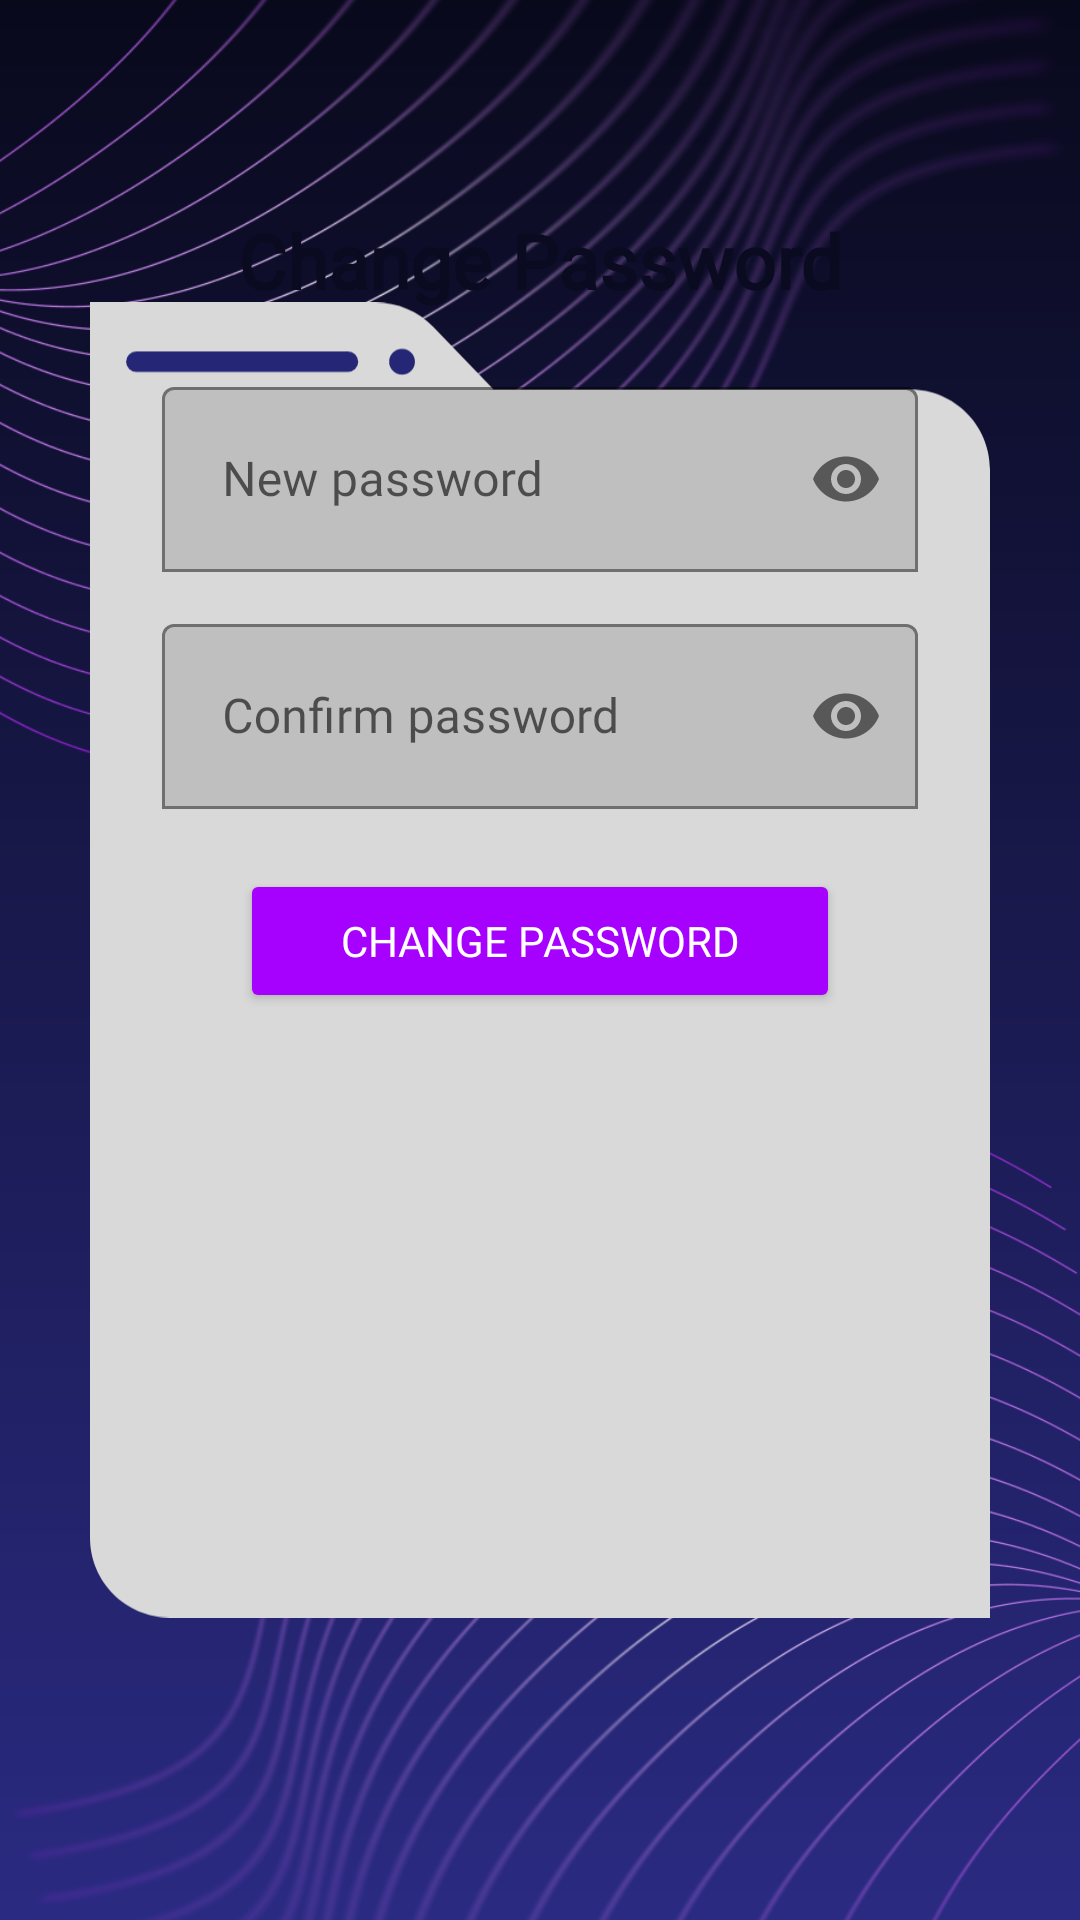

Android layout source for this screen:
<!-- AndroidManifest.xml: application theme Theme.MaterialComponents.DayNight.NoActionBar -->
<!-- res/layout/activity_change_password.xml -->
<?xml version="1.0" encoding="utf-8"?>
<androidx.constraintlayout.widget.ConstraintLayout
    xmlns:android="http://schemas.android.com/apk/res/android"
    xmlns:app="http://schemas.android.com/apk/res-auto"
    android:layout_width="match_parent"
    android:layout_height="match_parent">

    <ImageView
        android:id="@+id/gradientBg"
        android:layout_width="0dp"
        android:layout_height="0dp"
        android:scaleType="fitXY"
        android:src="@drawable/gradient_bg"
        app:layout_constraintTop_toTopOf="parent"
        app:layout_constraintBottom_toBottomOf="parent"
        app:layout_constraintStart_toStartOf="parent"
        app:layout_constraintEnd_toEndOf="parent"/>

    <ImageView
        android:id="@+id/linesTopLeft"
        android:layout_width="wrap_content"
        android:layout_height="wrap_content"
        android:scaleX="1.55"
        android:scaleY="1.2"
        android:layout_marginStart="-100dp"
        android:layout_marginTop="-250dp"
        android:src="@drawable/lines2_2"
        app:layout_constraintStart_toStartOf="parent"
        app:layout_constraintTop_toTopOf="parent"/>

    <ImageView
        android:id="@+id/linesTopRight"
        android:layout_width="wrap_content"
        android:layout_height="wrap_content"
        android:scaleX="1.55"
        android:scaleY="1.2"
        android:layout_marginStart="100dp"
        android:layout_marginTop="250dp"
        android:src="@drawable/lines2_1"
        app:layout_constraintStart_toStartOf="parent"
        app:layout_constraintTop_toTopOf="parent"/>

    <ImageView
        android:id="@+id/contentBackground"
        android:layout_width="0dp"
        android:layout_height="0dp"
        android:layout_margin="30dp"
        android:src="@drawable/back_window"
        app:layout_constraintDimensionRatio="3:5"
        app:layout_constraintTop_toTopOf="parent"
        app:layout_constraintBottom_toBottomOf="parent"
        app:layout_constraintStart_toStartOf="parent"
        app:layout_constraintEnd_toEndOf="parent"/>

    <TextView
        android:id="@+id/titleText"
        android:layout_width="wrap_content"
        android:layout_height="wrap_content"
        android:text="Change Password"
        android:textSize="25sp"
        android:textStyle="bold"
        android:textColor="@color/dark_blue"
        android:fontFamily="@font/zen_dots"
        app:layout_constraintTop_toTopOf="@id/contentBackground"
        app:layout_constraintStart_toStartOf="@id/contentBackground"
        app:layout_constraintEnd_toEndOf="@id/contentBackground"
        app:layout_constraintVertical_bias="0.2"/>

    
    <com.google.android.material.textfield.TextInputLayout
        android:id="@+id/newPasswordLayout"
        android:layout_width="0dp"
        android:layout_height="wrap_content"
        android:layout_marginStart="24dp"
        android:layout_marginEnd="24dp"
        android:layout_marginTop="20dp"
        android:hint="New password"
        app:passwordToggleEnabled="true"
        app:boxBackgroundMode="outline"
        app:layout_constraintTop_toBottomOf="@id/titleText"
        app:layout_constraintStart_toStartOf="@id/contentBackground"
        app:layout_constraintEnd_toEndOf="@id/contentBackground">

        <com.google.android.material.textfield.TextInputEditText
            android:id="@+id/newPasswordInput"
            android:layout_width="match_parent"
            android:layout_height="wrap_content"
            android:inputType="textPassword"
            android:fontFamily="@font/zen_dots"
            android:padding="20dp"/>
    </com.google.android.material.textfield.TextInputLayout>

    
    <com.google.android.material.textfield.TextInputLayout
        android:id="@+id/confirmPasswordLayout"
        android:layout_width="0dp"
        android:layout_height="wrap_content"
        android:layout_marginStart="24dp"
        android:layout_marginEnd="24dp"
        android:layout_marginTop="12dp"
        android:hint="Confirm password"
        app:passwordToggleEnabled="true"
        app:boxBackgroundMode="outline"
        app:layout_constraintTop_toBottomOf="@id/newPasswordLayout"
        app:layout_constraintStart_toStartOf="@id/contentBackground"
        app:layout_constraintEnd_toEndOf="@id/contentBackground">

        <com.google.android.material.textfield.TextInputEditText
            android:id="@+id/confirmPasswordInput"
            android:layout_width="match_parent"
            android:layout_height="wrap_content"
            android:inputType="textPassword"
            android:fontFamily="@font/zen_dots"
            android:padding="20dp"/>
    </com.google.android.material.textfield.TextInputLayout>

    
    <Button
        android:id="@+id/changePasswordButton"
        android:layout_width="0dp"
        android:layout_height="wrap_content"
        android:layout_marginStart="50dp"
        android:layout_marginEnd="50dp"
        android:layout_marginTop="20dp"
        android:text="Change Password"
        android:textColor="@color/white_text"
        android:fontFamily="@font/zen_dots"
        android:backgroundTint="@color/purple"
        app:layout_constraintTop_toBottomOf="@id/confirmPasswordLayout"
        app:layout_constraintStart_toStartOf="@id/contentBackground"
        app:layout_constraintEnd_toEndOf="@id/contentBackground"/>

</androidx.constraintlayout.widget.ConstraintLayout>
<!-- resources referenced by this layout -->
<resources>
  <color name="dark_blue">#0A0A20</color>
  <color name="purple">#A600FF</color>
  <color name="white_text">#FFFFFF</color>
  <!-- drawable back_window (drawable) -->
  <vector xmlns:android="http://schemas.android.com/apk/res/android"
      android:width="349dp"
      android:height="510dp"
      android:viewportWidth="349"
      android:viewportHeight="510">
    <path
        android:pathData="M110.81,0C119.24,0 127.3,3.43 133.15,9.51L156.5,33.78H318C335.12,33.78 349,47.66 349,64.78V510H31C13.88,510 0,496.12 0,479V0H110.81Z"
        android:fillColor="#D9D9D9"/>
    <path
        android:pathData="M18,19L100,19A4,4 0,0 1,104 23L104,23A4,4 0,0 1,100 27L18,27A4,4 0,0 1,14 23L14,23A4,4 0,0 1,18 19z"
        android:fillColor="#262676"/>
    <path
        android:pathData="M121,23m-5,0a5,5 0,1 1,10 0a5,5 0,1 1,-10 0"
        android:fillColor="#262676"/>
  </vector>
  <!-- drawable gradient_bg (drawable) -->
  <shape xmlns:android="http://schemas.android.com/apk/res/android">
      <gradient
          android:startColor="#09091C"
          android:endColor="#2A2A82"
          android:angle="270"/>
  </shape>
  <!-- drawable lines2_1: png bitmap (drawable, 464063 bytes) -->
  <!-- drawable lines2_2: png bitmap (drawable, 445353 bytes) -->
</resources>
